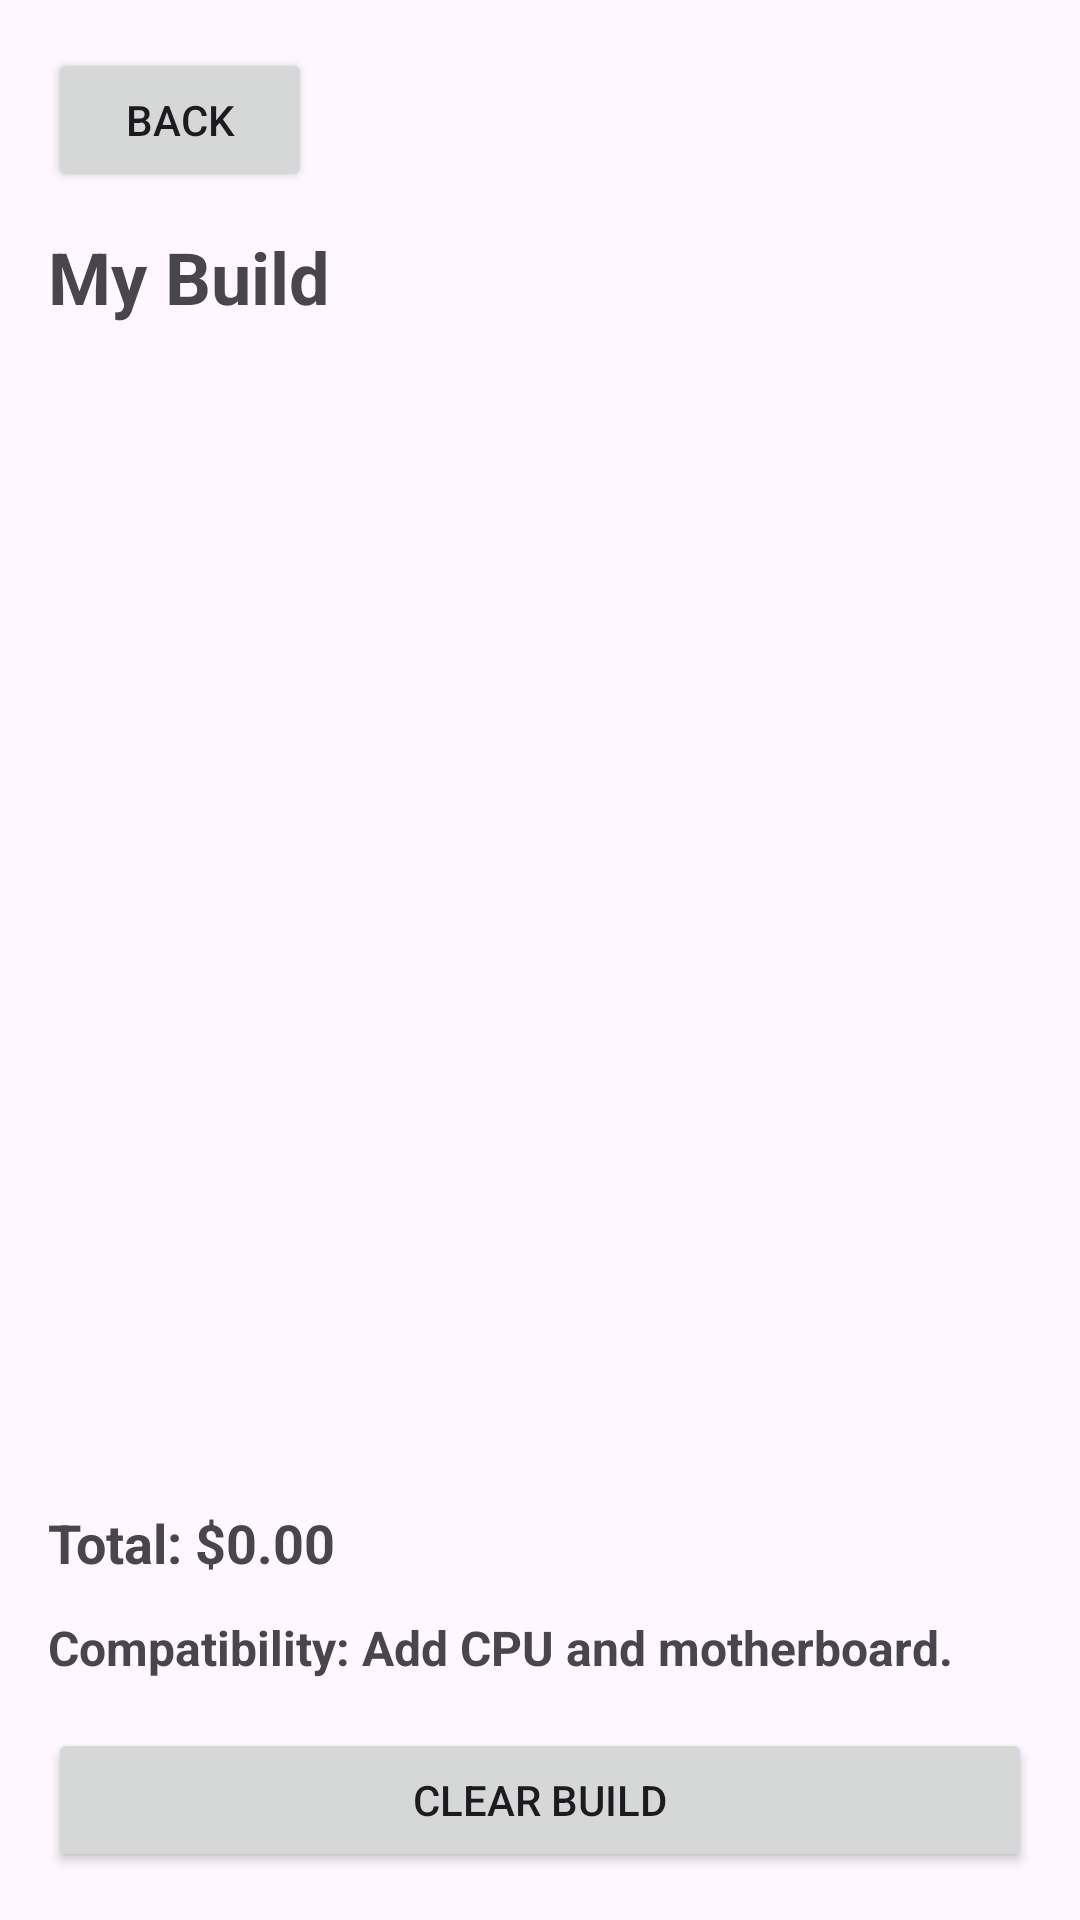

This screen was rendered from an Android layout file. Write that file and the resources it references.
<!-- AndroidManifest.xml: application theme Theme.RigBuilder -->
<!-- res/layout/activity_build.xml -->
<?xml version="1.0" encoding="utf-8"?>
<LinearLayout xmlns:android="http://schemas.android.com/apk/res/android"
    android:layout_width="match_parent"
    android:layout_height="match_parent"
    android:orientation="vertical"
    android:padding="16dp">

    <Button
        android:id="@+id/buttonBackToHome"
        android:layout_width="wrap_content"
        android:layout_height="wrap_content"
        android:text="Back" />

    <TextView
        android:id="@+id/textBuildTitle"
        android:layout_width="wrap_content"
        android:layout_height="wrap_content"
        android:text="My Build"
        android:textSize="24sp"
        android:textStyle="bold"
        android:layout_marginTop="12dp"
        android:layout_marginBottom="12dp" />

    <LinearLayout
        android:id="@+id/layoutSelectedParts"
        android:layout_width="match_parent"
        android:layout_height="0dp"
        android:layout_weight="1"
        android:orientation="vertical" />

    <TextView
        android:id="@+id/textTotalPrice"
        android:layout_width="match_parent"
        android:layout_height="wrap_content"
        android:text="Total: $0.00"
        android:textSize="18sp"
        android:textStyle="bold"
        android:layout_marginTop="16dp" />

    <TextView
        android:id="@+id/textCompatibility"
        android:layout_width="match_parent"
        android:layout_height="wrap_content"
        android:text="Compatibility: Add CPU and motherboard."
        android:textSize="16sp"
        android:textStyle="bold"
        android:layout_marginTop="12dp" />

    <Button
        android:id="@+id/buttonClearBuild"
        android:layout_width="match_parent"
        android:layout_height="wrap_content"
        android:text="Clear Build"
        android:layout_marginTop="16dp" />

</LinearLayout>
<!-- resources referenced by this layout -->
<resources>
  <style name="Theme.RigBuilder" parent="Base.Theme.RigBuilder" />
  <style name="Base.Theme.RigBuilder" parent="Theme.Material3.DayNight.NoActionBar">
          
          
      </style>
</resources>
